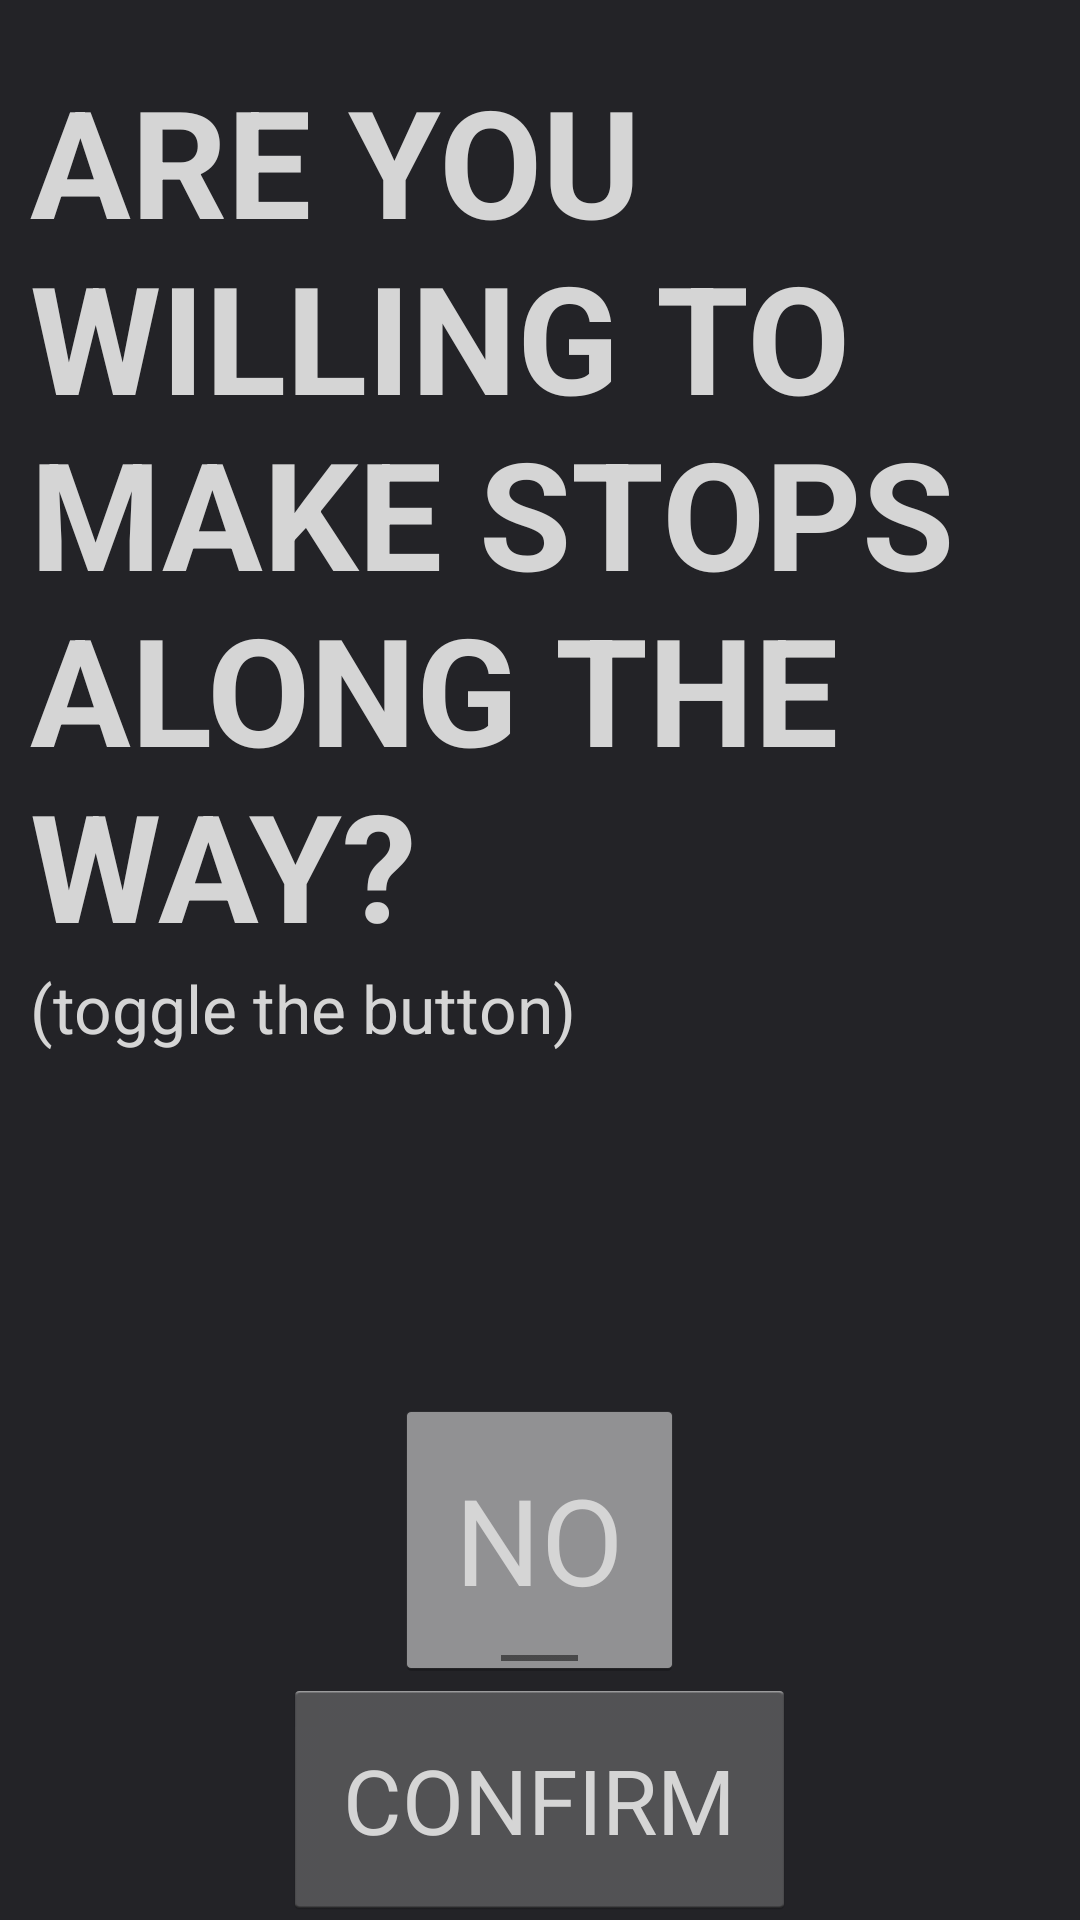

The Android layout XML behind this screen, and the referenced resources:
<!-- AndroidManifest.xml: application theme AppTheme -->
<!-- res/layout/confirm_stops_give.xml -->
<?xml version="1.0" encoding="utf-8"?>
<RelativeLayout xmlns:android="http://schemas.android.com/apk/res/android"
    android:orientation="vertical" android:layout_width="match_parent"
    android:layout_height="match_parent"
    android:background="#dc000005">

    <TextView
        android:layout_width="wrap_content"
        android:layout_height="wrap_content"
        android:textAppearance="?android:attr/textAppearanceLarge"
        android:text="ARE YOU WILLING TO MAKE STOPS ALONG THE WAY?"
        android:id="@+id/textView34"
        android:layout_gravity="center_horizontal"
        android:textColor="#D5D5D5"
        android:textSize="50dp"
        android:textStyle="bold"
        android:paddingLeft="10dp"
        android:paddingRight="10dp"
        android:paddingTop="20dp"
        android:layout_alignParentTop="true"
        android:layout_alignParentLeft="true"
        android:layout_alignParentStart="true" />

    <ToggleButton
        android:layout_width="wrap_content"
        android:layout_height="wrap_content"
        android:text="New ToggleButton"
        android:id="@+id/toggleButton2"
        android:textSize="40dp"
        android:textOff="NO"
        android:textOn="YES"
        android:textColor="#D5D5D5"
        android:layout_above="@+id/button13"
        android:layout_centerHorizontal="true"
        android:padding="20dp"
        android:checked="false" />

    <TextView
        android:layout_width="wrap_content"
        android:layout_height="wrap_content"
        android:textAppearance="?android:attr/textAppearanceLarge"
        android:text="(toggle the button)"
        android:id="@+id/textView35"
        android:textColor="#d5d5d5"
        android:paddingLeft="10dp"
        android:layout_below="@+id/textView34"
        android:layout_alignParentLeft="true"
        android:layout_alignParentStart="true" />

    <Button
        android:layout_width="wrap_content"
        android:layout_height="wrap_content"
        android:text="CONFIRM"
        android:id="@+id/button13"
        android:padding="20dp"
        android:textColor="#D5D5D5"
        android:textSize="30dp"
        android:layout_alignParentBottom="true"
        android:layout_centerHorizontal="true" />

</RelativeLayout>
<!-- resources referenced by this layout -->
<resources>
  <style name="AppTheme" parent="android:Theme.Holo.Light">
          
      </style>
</resources>
